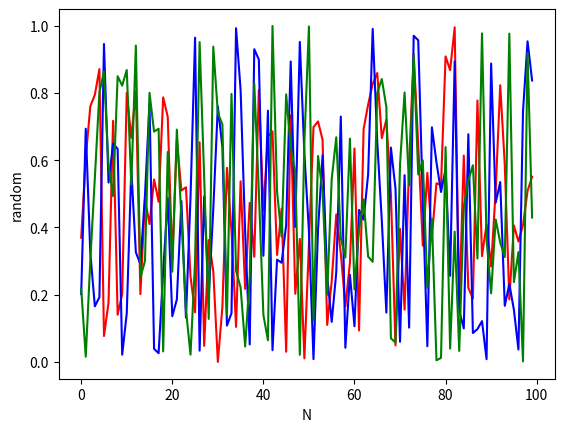

Source code (Python):
#
import numpy.random as rand
import matplotlib.pyplot as plt
import numpy as np

def powerResidue(N, seed=None, a=273673163155, c=13, M=2**48):
    """ Calculate a series of random numbers
    """
    import datetime
    if seed == None:
        #print("Seed value set to NONE, defaulting to system time.")
        seed=int(datetime.datetime.now().strftime("%Y%m%d%H%M%S"))
    else:
        pass
    #print(seed)

    r = seed
    rand = []
    for i in range(N):
        rand.append(((a*r + c) % M)/M)
        r = (a*r + c) % M
    return rand[0:N]



print(powerResidue(5))
"""
This seems random with this setting of seed, a, c, and M
"""

print(powerResidue(5,None,6,6,6))
print(powerResidue(5,12021,4,3,5))

"""
The above are easy patterns to create using the "random" number generator. One 
produces all zeros and the other repeats 0.4 and 0.2. This is because, for the first one, 
the values for a, c, and M are all the same so the modulus is not going to have a remainder, and
for the second one the numbers for a and c are so small that the remainder is easily repeatable.
"""

plt.plot(powerResidue(100,12412412), "r")
plt.plot(powerResidue(100,None), "b")
plt.plot(powerResidue(100,1241345345), "g")

plt.xlabel("N")
plt.ylabel("random")
plt.show()
    

